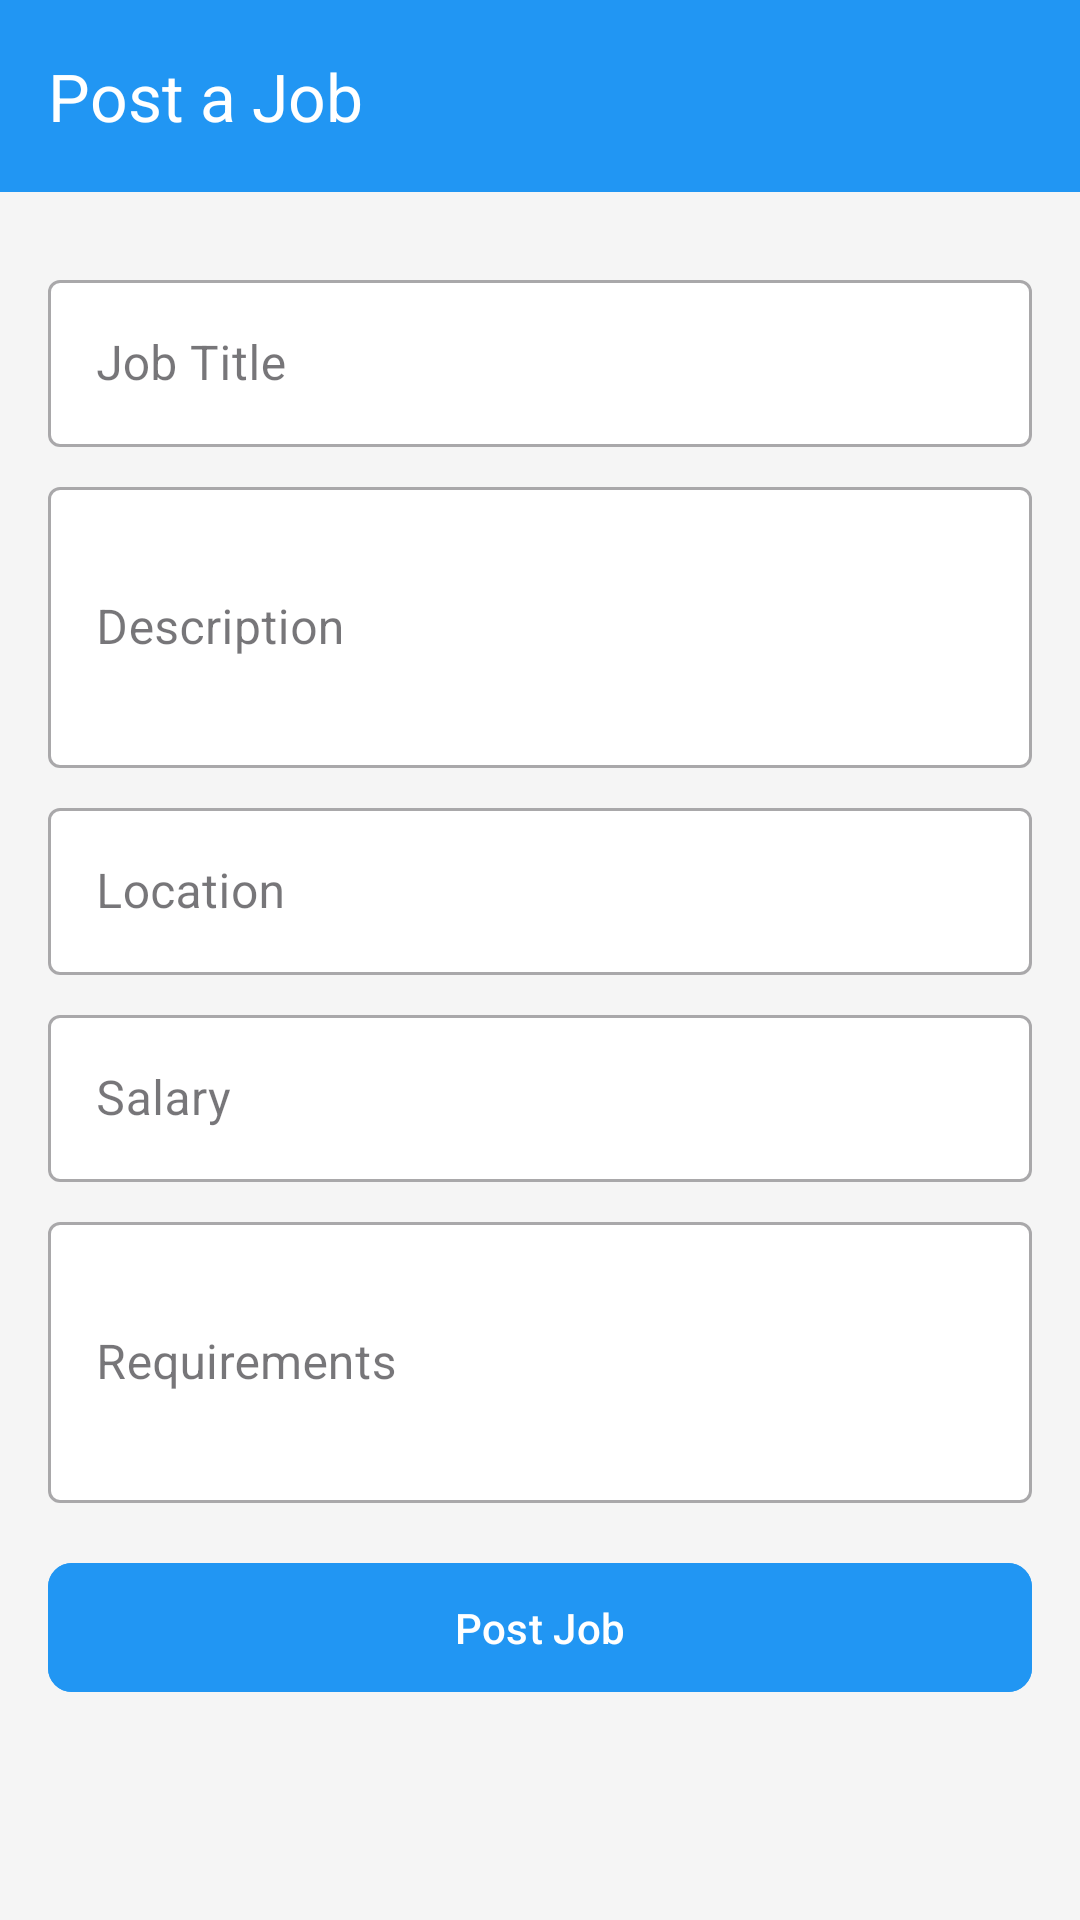

The Android layout XML behind this screen, and the referenced resources:
<!-- AndroidManifest.xml: application theme Theme.RojgarHub -->
<!-- res/layout/activity_add_job.xml -->
<?xml version="1.0" encoding="utf-8"?>
<LinearLayout xmlns:android="http://schemas.android.com/apk/res/android"
    xmlns:app="http://schemas.android.com/apk/res-auto"
    android:layout_width="match_parent"
    android:layout_height="match_parent"
    android:orientation="vertical">

    <com.google.android.material.appbar.MaterialToolbar
        android:id="@+id/toolbar"
        android:layout_width="match_parent"
        android:layout_height="?attr/actionBarSize"
        android:background="#2196F3"
        android:elevation="4dp"
        app:title="Post a Job"
        app:titleTextColor="@android:color/white"
        android:theme="@style/ThemeOverlay.MaterialComponents.Dark.ActionBar" />

    <ScrollView
        android:layout_width="match_parent"
        android:layout_height="match_parent"
        android:background="#F5F5F5">

        <LinearLayout
            android:layout_width="match_parent"
            android:layout_height="wrap_content"
            android:orientation="vertical"
            android:padding="16dp">

            <com.google.android.material.textfield.TextInputLayout
                android:layout_width="match_parent"
                android:layout_height="wrap_content"
                android:layout_marginTop="8dp"
                android:hint="Job Title"
                app:boxBackgroundColor="@android:color/white"
                style="@style/Widget.MaterialComponents.TextInputLayout.OutlinedBox">

                <com.google.android.material.textfield.TextInputEditText
                    android:id="@+id/etJobTitle"
                    android:layout_width="match_parent"
                    android:layout_height="wrap_content"
                    android:inputType="text" />

            </com.google.android.material.textfield.TextInputLayout>

            <com.google.android.material.textfield.TextInputLayout
                android:layout_width="match_parent"
                android:layout_height="wrap_content"
                android:layout_marginTop="8dp"
                android:hint="Description"
                app:boxBackgroundColor="@android:color/white"
                style="@style/Widget.MaterialComponents.TextInputLayout.OutlinedBox">

                <com.google.android.material.textfield.TextInputEditText
                    android:id="@+id/etJobDescription"
                    android:layout_width="match_parent"
                    android:layout_height="wrap_content"
                    android:inputType="textMultiLine"
                    android:minLines="3" />

            </com.google.android.material.textfield.TextInputLayout>

            <com.google.android.material.textfield.TextInputLayout
                android:layout_width="match_parent"
                android:layout_height="wrap_content"
                android:layout_marginTop="8dp"
                android:hint="Location"
                app:boxBackgroundColor="@android:color/white"
                style="@style/Widget.MaterialComponents.TextInputLayout.OutlinedBox">

                <com.google.android.material.textfield.TextInputEditText
                    android:id="@+id/etJobLocation"
                    android:layout_width="match_parent"
                    android:layout_height="wrap_content"
                    android:inputType="text" />

            </com.google.android.material.textfield.TextInputLayout>

            <com.google.android.material.textfield.TextInputLayout
                android:layout_width="match_parent"
                android:layout_height="wrap_content"
                android:layout_marginTop="8dp"
                android:hint="Salary"
                app:boxBackgroundColor="@android:color/white"
                style="@style/Widget.MaterialComponents.TextInputLayout.OutlinedBox">

                <com.google.android.material.textfield.TextInputEditText
                    android:id="@+id/etJobSalary"
                    android:layout_width="match_parent"
                    android:layout_height="wrap_content"
                    android:inputType="text" />

            </com.google.android.material.textfield.TextInputLayout>

            <com.google.android.material.textfield.TextInputLayout
                android:layout_width="match_parent"
                android:layout_height="wrap_content"
                android:layout_marginTop="8dp"
                android:hint="Requirements"
                app:boxBackgroundColor="@android:color/white"
                style="@style/Widget.MaterialComponents.TextInputLayout.OutlinedBox">

                <com.google.android.material.textfield.TextInputEditText
                    android:id="@+id/etJobRequirements"
                    android:layout_width="match_parent"
                    android:layout_height="wrap_content"
                    android:inputType="textMultiLine"
                    android:minLines="3" />

            </com.google.android.material.textfield.TextInputLayout>

            <com.google.android.material.button.MaterialButton
                android:id="@+id/btnSubmitJob"
                android:layout_width="match_parent"
                android:layout_height="wrap_content"
                android:layout_marginTop="16dp"
                android:text="Post Job"
                android:padding="12dp"
                android:backgroundTint="#2196F3"
                app:cornerRadius="8dp" />

        </LinearLayout>
    </ScrollView>
</LinearLayout>
<!-- resources referenced by this layout -->
<resources>
  <style name="Theme.RojgarHub" parent="Base.Theme.RojgarHub" />
  <style name="Base.Theme.RojgarHub" parent="Theme.Material3.DayNight.NoActionBar">
          
          
      </style>
</resources>
